Run: headless pygame with SDL's dummy video driver; simulated clock (each Clock.tick advances the game by its frame time, no real sleeping); random seed 0; keys injected as events and as key.get_pressed() state; no mouse input.
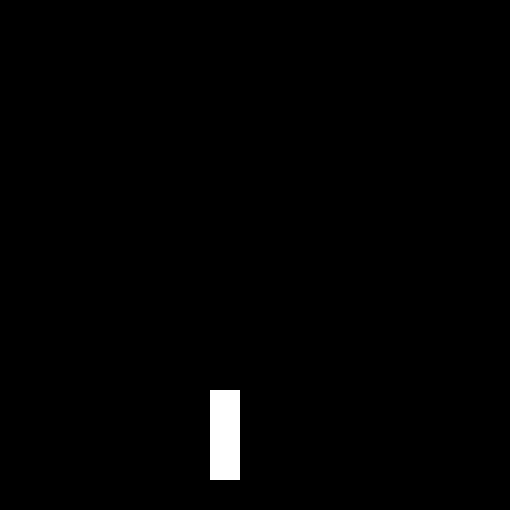
Frame 1 of 4 · flips 1–60 · no input
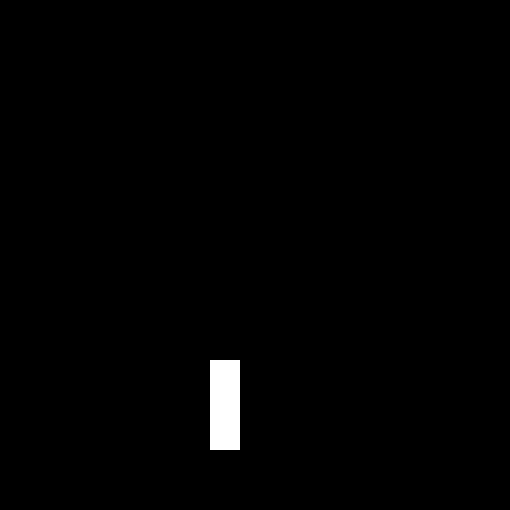
Frame 2 of 4 · flips 61–180 · tapped SPACE, RETURN · held RIGHT (→), D
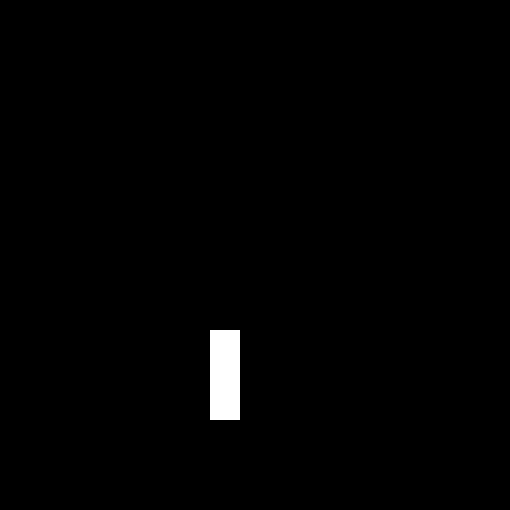
Frame 3 of 4 · flips 181–300 · held DOWN (↓), S
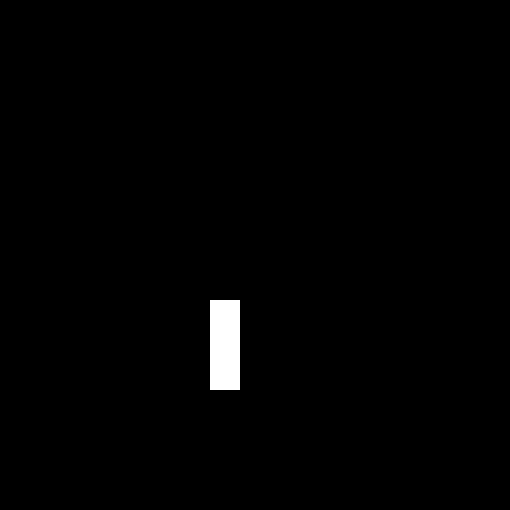
Frame 4 of 4 · flips 301–420 · held LEFT (←), A, UP (↑), W

The pygame program that drew these frames:

import sys, time, copy
import pygame as pg

class Snake:

    def __init__(self, color, location = [ [210, 210], [210, 180], [210, 150] ], direct = 'up'):
        #self.length = length
        self.color = color
        #self.x = x
        #self.y = y
        self.location = location
        self.direct = direct

        #self.rect = x, y, 30, length * 30

    def status(self):
        return [self.color, self.location]

pg.init()

size = width, height = 510, 510
scale = 30
black = 0, 0, 0
white = 255, 255, 255
screen = pg.display.set_mode(size)

snake = Snake(color = white)

def display(screen, color, coords):
    #print('start')
    for pair in coords:
        rect = *pair, scale, scale
        #print(pair)
        pg.draw.rect(screen, color, rect)
    #print('finish')


while True:
    time.sleep(0.5)
    for event in pg.event.get():
        if event.type == pg.QUIT: sys.exit()
        if event.type == pg.KEYDOWN:
            if event.key == 273: snake.direct = 'up'
            elif event.key == 274: snake.direct = 'down'
            elif event.key == 275: snake.direct = 'right'
            elif event.key == 276: snake.direct = 'left' 

    snake.location.pop(0)
    head = copy.deepcopy(snake.location[-1])

    if snake.direct == 'up': 
        head[1] -= scale
        if head[1] < 0:
            head[1] = height - scale
    elif snake.direct == 'down': 
        head[1] += scale
        if head[1] > height - scale:
            head[1] = 0
    elif snake.direct == 'right': 
        head[0] += scale
        if head[0] > width - scale:
            head[0] = 0
    elif snake.direct == 'left': 
        head[0] -= scale
        if head[0] < 0:
            head[0] = width - scale


    if head[1] < 0:
        head[1] = height - scale
    snake.location.append(head)
    #elif snake.direct == 'left':
        #snake.x += 30

   # if snake.x > width - snake.length * 30:
        #snake.x = 0

    #if snake.y < 0:
       # snake.y = height

    screen.fill(black)
    display(screen, *snake.status())
    #display(screen, white, [[210, 210], [240, 180]])
    pg.display.flip()

#cd documents/GitHub/pygame
